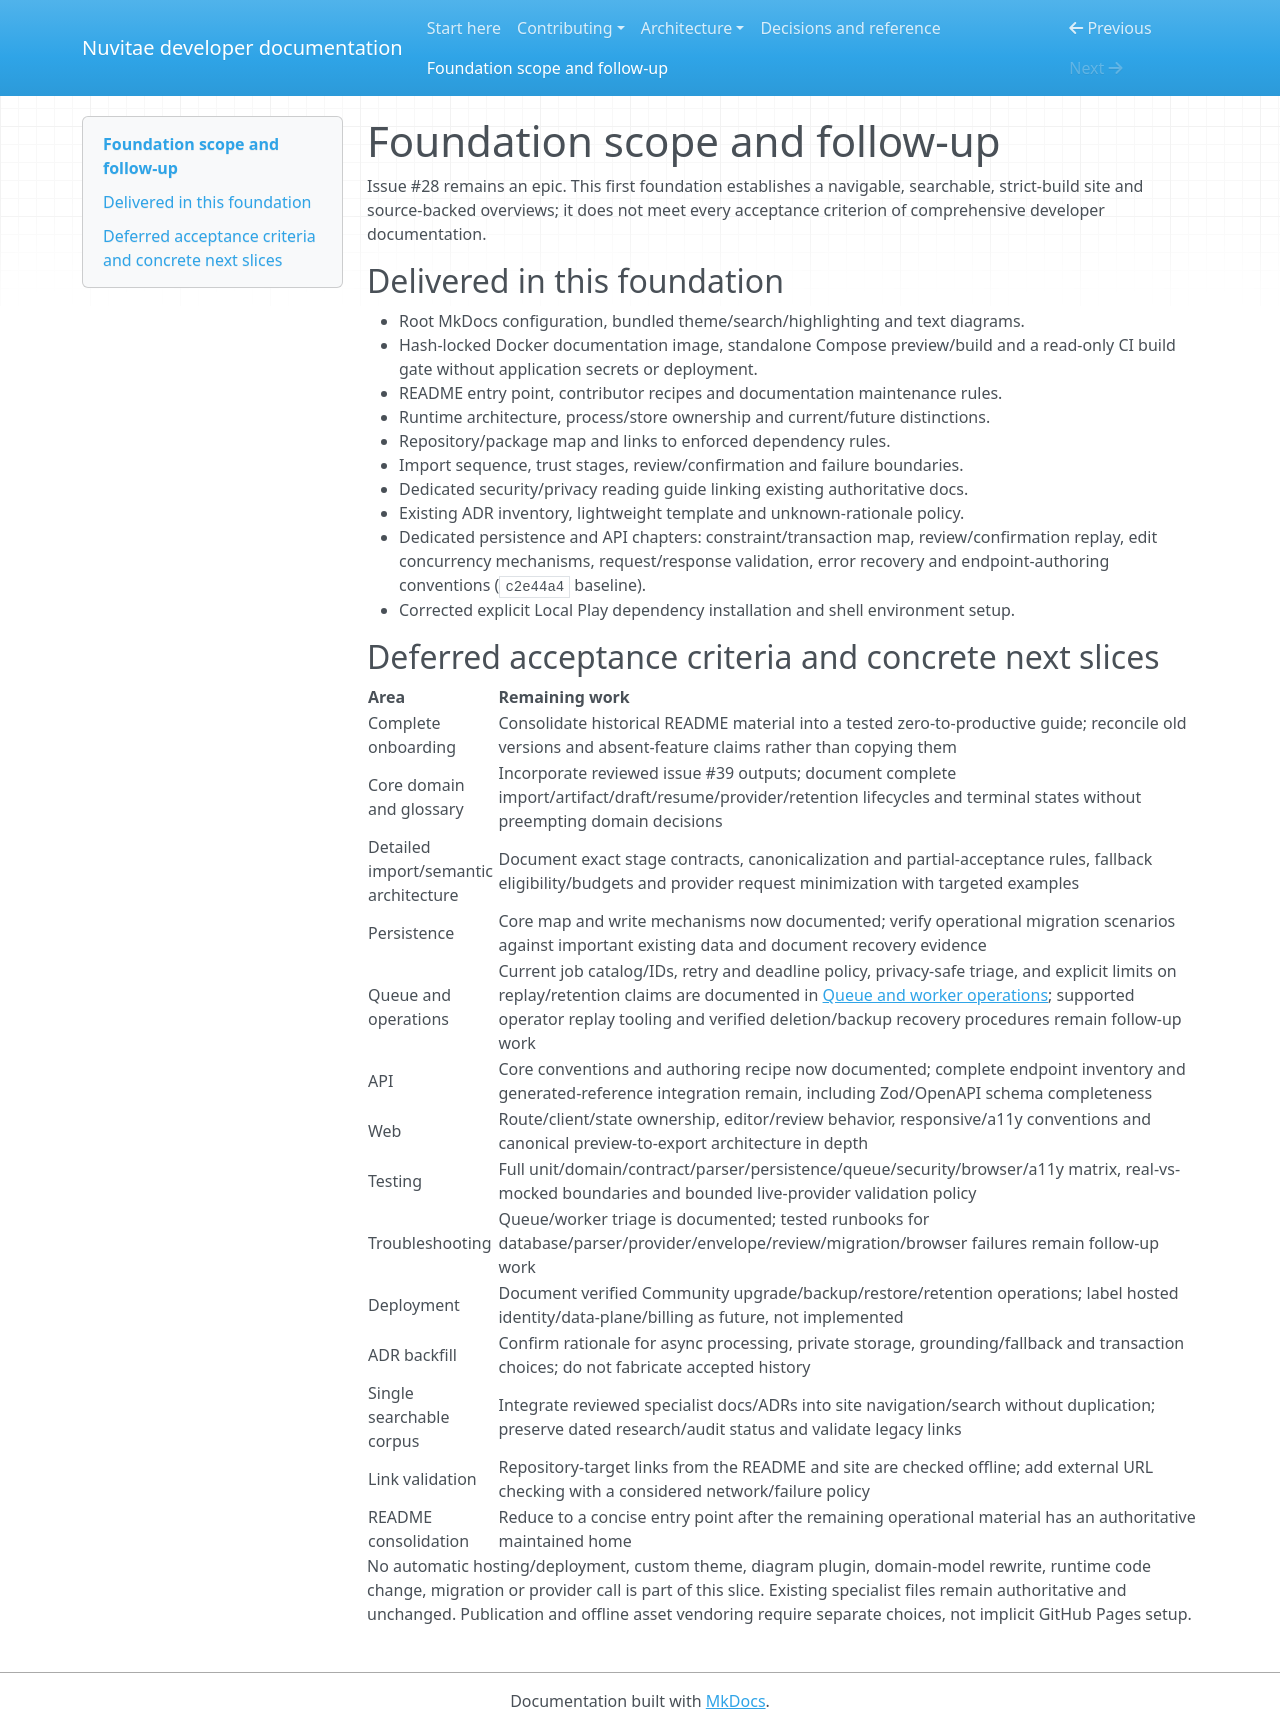

repository: sangimed/nuvitae · page: coverage/index.html · generator: mkdocs

# Foundation scope and follow-up

Issue #28 remains an epic. This first foundation establishes a navigable,
searchable, strict-build site and source-backed overviews; it does not meet every
acceptance criterion of comprehensive developer documentation.

## Delivered in this foundation

- Root MkDocs configuration, bundled theme/search/highlighting and text diagrams.
- Hash-locked Docker documentation image, standalone Compose preview/build and
  a read-only CI build gate without application secrets or deployment.
- README entry point, contributor recipes and documentation maintenance rules.
- Runtime architecture, process/store ownership and current/future distinctions.
- Repository/package map and links to enforced dependency rules.
- Import sequence, trust stages, review/confirmation and failure boundaries.
- Dedicated security/privacy reading guide linking existing authoritative docs.
- Existing ADR inventory, lightweight template and unknown-rationale policy.
- Dedicated persistence and API chapters: constraint/transaction map,
  review/confirmation replay, edit concurrency mechanisms, request/response
  validation, error recovery and endpoint-authoring conventions (`c2e44a4` baseline).
- Corrected explicit Local Play dependency installation and shell environment setup.

## Deferred acceptance criteria and concrete next slices

| Area                                  | Remaining work                                                                                                                                                                                                                                                                                         |
| ------------------------------------- | ------------------------------------------------------------------------------------------------------------------------------------------------------------------------------------------------------------------------------------------------------------------------------------------------------ |
| Complete onboarding                   | Consolidate historical README material into a tested zero-to-productive guide; reconcile old versions and absent-feature claims rather than copying them                                                                                                                                               |
| Core domain and glossary              | Incorporate reviewed issue #39 outputs; document complete import/artifact/draft/resume/provider/retention lifecycles and terminal states without preempting domain decisions                                                                                                                           |
| Detailed import/semantic architecture | Document exact stage contracts, canonicalization and partial-acceptance rules, fallback eligibility/budgets and provider request minimization with targeted examples                                                                                                                                   |
| Persistence                           | Core map and write mechanisms now documented; verify operational migration scenarios against important existing data and document recovery evidence                                                                                                                                                    |
| Queue and operations                  | Current job catalog/IDs, retry and deadline policy, privacy-safe triage, and explicit limits on replay/retention claims are documented in [Queue and worker operations](queue-operations.md); supported operator replay tooling and verified deletion/backup recovery procedures remain follow-up work |
| API                                   | Core conventions and authoring recipe now documented; complete endpoint inventory and generated-reference integration remain, including Zod/OpenAPI schema completeness                                                                                                                                |
| Web                                   | Route/client/state ownership, editor/review behavior, responsive/a11y conventions and canonical preview-to-export architecture in depth                                                                                                                                                                |
| Testing                               | Full unit/domain/contract/parser/persistence/queue/security/browser/a11y matrix, real-vs-mocked boundaries and bounded live-provider validation policy                                                                                                                                                 |
| Troubleshooting                       | Queue/worker triage is documented; tested runbooks for database/parser/provider/envelope/review/migration/browser failures remain follow-up work                                                                                                                                                       |
| Deployment                            | Document verified Community upgrade/backup/restore/retention operations; label hosted identity/data-plane/billing as future, not implemented                                                                                                                                                           |
| ADR backfill                          | Confirm rationale for async processing, private storage, grounding/fallback and transaction choices; do not fabricate accepted history                                                                                                                                                                 |
| Single searchable corpus              | Integrate reviewed specialist docs/ADRs into site navigation/search without duplication; preserve dated research/audit status and validate legacy links                                                                                                                                                |
| Link validation                       | Repository-target links from the README and site are checked offline; add external URL checking with a considered network/failure policy                                                                                                                                                               |
| README consolidation                  | Reduce to a concise entry point after the remaining operational material has an authoritative maintained home                                                                                                                                                                                          |

No automatic hosting/deployment, custom theme, diagram plugin, domain-model
rewrite, runtime code change, migration or provider call is part of this slice.
Existing specialist files remain authoritative and unchanged. Publication and
offline asset vendoring require separate choices, not implicit GitHub Pages setup.
